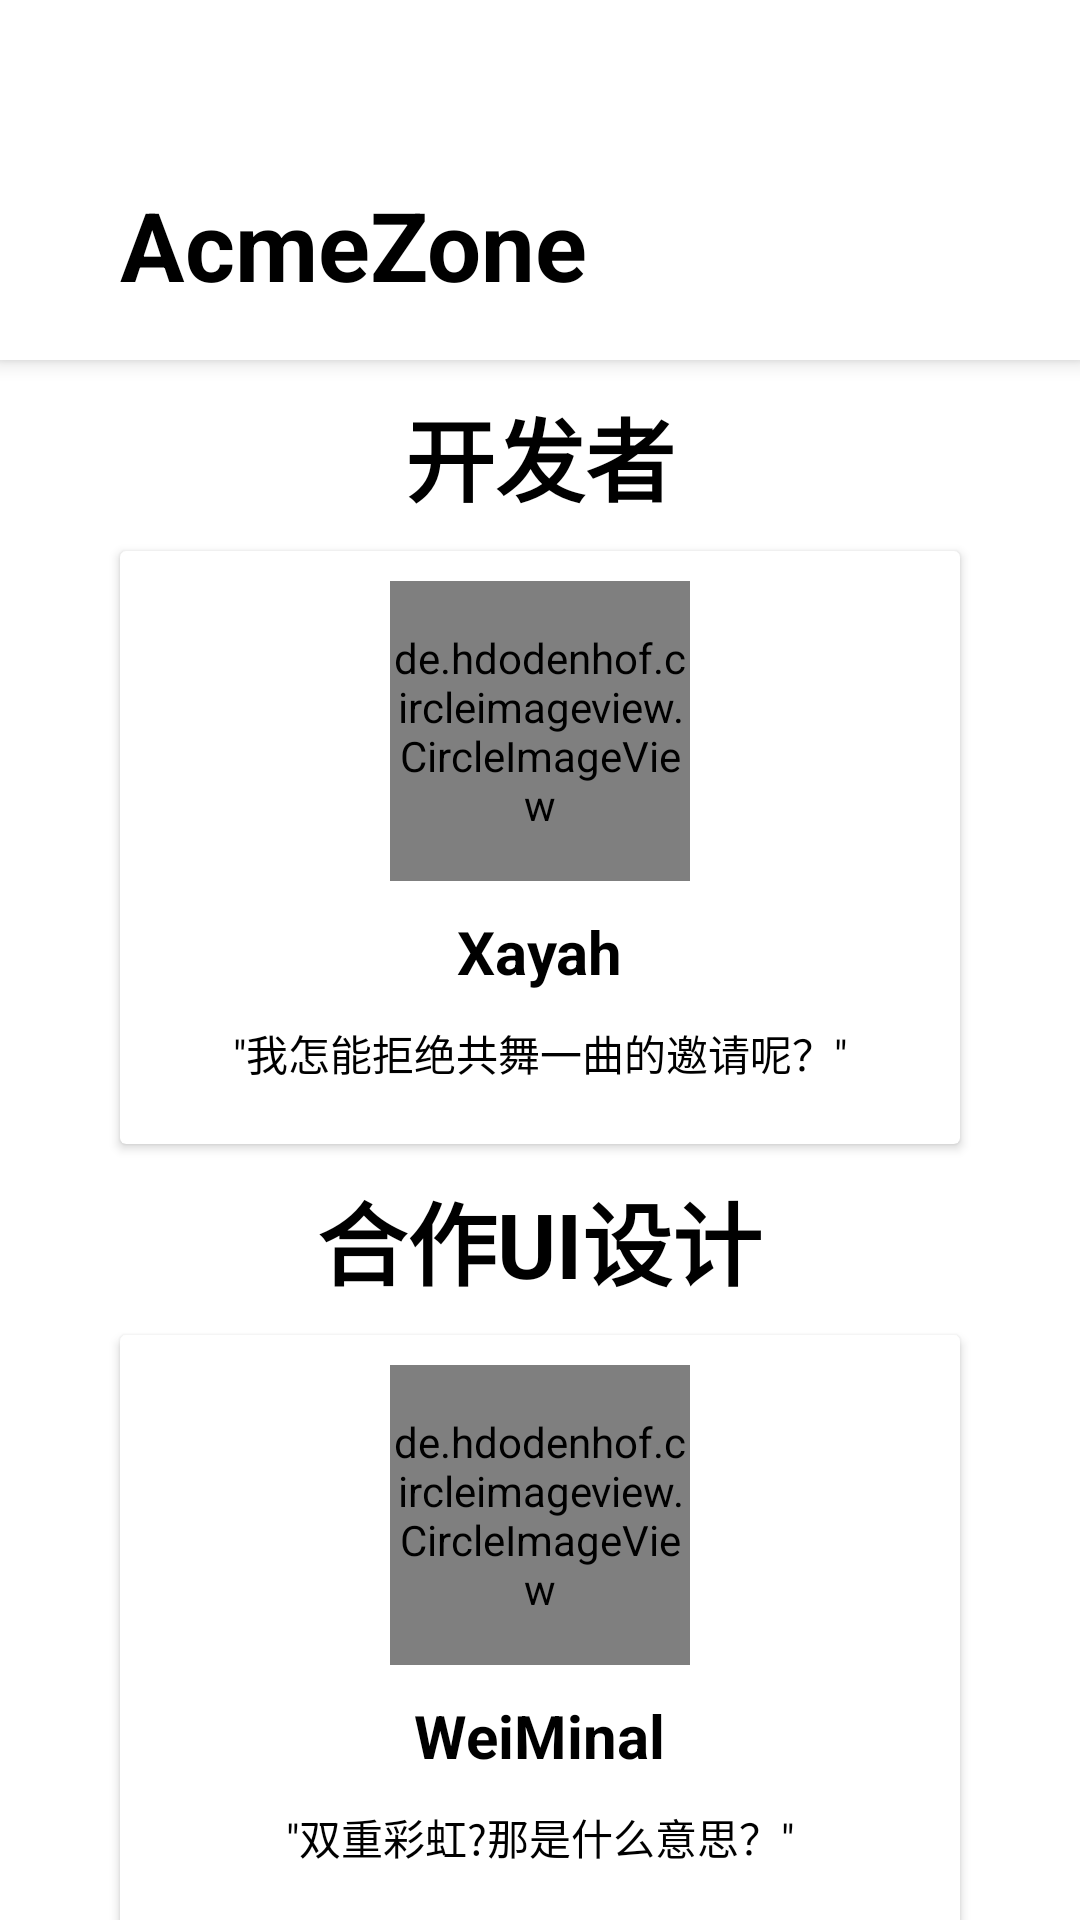

Produce the Android XML layout that renders to this screen, including the resource entries it uses.
<!-- AndroidManifest.xml: application theme Theme.AcmeZone -->
<!-- res/layout/activity_about_app.xml -->
<?xml version="1.0" encoding="utf-8"?>
<androidx.coordinatorlayout.widget.CoordinatorLayout xmlns:android="http://schemas.android.com/apk/res/android"
    xmlns:tools="http://schemas.android.com/tools"
    xmlns:app="http://schemas.android.com/apk/res-auto"
    android:layout_width="match_parent"
    android:layout_height="match_parent">

    <com.google.android.material.appbar.AppBarLayout
        android:id="@+id/about_app_appbar"
        android:layout_height="wrap_content"
        android:layout_width="match_parent">
        <com.google.android.material.appbar.CollapsingToolbarLayout
            android:layout_width="match_parent"
            android:layout_height="match_parent"
            app:toolbarId="@+id/toolbar"
            app:layout_scrollFlags="noScroll"
            app:contentScrim="?attr/colorPrimary">
            <LinearLayout
                android:layout_width="match_parent"
                android:layout_height="wrap_content"
                android:orientation="vertical">

                <RelativeLayout
                    android:layout_width="match_parent"
                    android:layout_height="60dp">

                    <ImageView
                        android:id="@+id/about_app_imageView_back"
                        android:layout_width="wrap_content"
                        android:layout_height="wrap_content"
                        android:layout_centerVertical="true"
                        android:layout_marginStart="40dp"
                        android:src="@drawable/appbar_ic_back"
                        tools:ignore="ContentDescription" />
                </RelativeLayout>

                <RelativeLayout
                    android:layout_width="match_parent"
                    android:layout_height="60dp">

                    <TextView
                        android:id="@+id/about_app_textView_welcome"
                        android:layout_width="wrap_content"
                        android:layout_height="wrap_content"
                        android:layout_marginStart="40dp"
                        android:text="AcmeZone"
                        android:textColor="@color/black"
                        android:textSize="32sp"
                        android:textStyle="bold" />
                </RelativeLayout>
            </LinearLayout>

        </com.google.android.material.appbar.CollapsingToolbarLayout>
    </com.google.android.material.appbar.AppBarLayout>

    <androidx.core.widget.NestedScrollView
        android:layout_width="match_parent"
        android:layout_height="match_parent"
        android:fillViewport="true"
        app:layout_behavior="com.google.android.material.appbar.AppBarLayout$ScrollingViewBehavior">
        <androidx.constraintlayout.widget.ConstraintLayout
            android:layout_width="match_parent"
            android:layout_height="match_parent"
            tools:context=".Activity.ActivityAboutApp">
            <LinearLayout
                app:layout_constraintTop_toTopOf="parent"
                app:layout_constraintLeft_toLeftOf="parent"
                android:layout_width="match_parent"
                android:layout_height="wrap_content"
                android:orientation="vertical">

                <TextView
                    android:layout_width="wrap_content"
                    android:layout_height="wrap_content"
                    android:text="开发者"
                    android:layout_marginTop="10dp"
                    android:layout_gravity="center"
                    android:textColor="@color/black"
                    android:textSize="30sp"
                    android:textStyle="bold" />

                <androidx.cardview.widget.CardView
                    android:layout_width="match_parent"
                    android:layout_marginLeft="40dp"
                    android:layout_marginRight="40dp"
                    android:layout_marginTop="10dp"
                    android:layout_gravity="center"
                    android:layout_height="wrap_content">


                    <LinearLayout
                        android:layout_width="match_parent"
                        android:layout_height="match_parent"
                        android:layout_marginBottom="20dp"
                        android:layout_marginTop="10dp"
                        android:orientation="vertical">

                        <de.hdodenhof.circleimageview.CircleImageView
                            android:transitionName="head_logo"
                            android:layout_width="100dp"
                            android:layout_height="100dp"
                            android:layout_gravity="center"
                            android:src="@drawable/xayah" />

                        <TextView
                            android:layout_width="wrap_content"
                            android:layout_height="wrap_content"
                            android:text="Xayah"
                            android:layout_marginTop="10dp"
                            android:layout_gravity="center"
                            android:textColor="@color/black"
                            android:textSize="20sp"
                            android:textStyle="bold" />

                        <TextView
                            android:layout_width="wrap_content"
                            android:layout_height="wrap_content"
                            android:layout_marginTop="10dp"
                            android:text="&quot;我怎能拒绝共舞一曲的邀请呢？&quot;"
                            android:layout_gravity="center"
                            android:textColor="@color/black" />
                    </LinearLayout>

                </androidx.cardview.widget.CardView>

                <TextView
                    android:layout_width="wrap_content"
                    android:layout_height="wrap_content"
                    android:text="合作UI设计"
                    android:layout_marginTop="10dp"
                    android:layout_gravity="center"
                    android:textColor="@color/black"
                    android:textSize="30sp"
                    android:textStyle="bold" />

                <androidx.cardview.widget.CardView
                    android:layout_width="match_parent"
                    android:layout_marginLeft="40dp"
                    android:layout_marginRight="40dp"
                    android:layout_marginTop="10dp"
                    android:layout_marginBottom="10dp"
                    android:layout_gravity="center"
                    android:layout_height="wrap_content">


                    <LinearLayout
                        android:layout_width="match_parent"
                        android:layout_height="match_parent"
                        android:layout_marginBottom="20dp"
                        android:layout_marginTop="10dp"
                        android:orientation="vertical">

                        <de.hdodenhof.circleimageview.CircleImageView
                            android:transitionName="head_logo"
                            android:layout_width="100dp"
                            android:layout_height="100dp"
                            android:layout_gravity="center"
                            android:src="@drawable/weiminal" />

                        <TextView
                            android:layout_width="wrap_content"
                            android:layout_height="wrap_content"
                            android:text="WeiMinal"
                            android:layout_marginTop="10dp"
                            android:layout_gravity="center"
                            android:textColor="@color/black"
                            android:textSize="20sp"
                            android:textStyle="bold" />

                        <TextView
                            android:layout_width="wrap_content"
                            android:layout_height="wrap_content"
                            android:layout_marginTop="10dp"
                            android:text="&quot;双重彩虹?那是什么意思？&quot;"
                            android:layout_gravity="center"
                            android:textColor="@color/black" />
                    </LinearLayout>

                </androidx.cardview.widget.CardView>
            </LinearLayout>
        </androidx.constraintlayout.widget.ConstraintLayout>

    </androidx.core.widget.NestedScrollView>


</androidx.coordinatorlayout.widget.CoordinatorLayout>
<!-- resources referenced by this layout -->
<resources>
  <color name="black">#FF000000</color>
  <!-- drawable xayah: png bitmap (drawable, 648437 bytes) -->
  <style name="Theme.AcmeZone" parent="Theme.MaterialComponents.DayNight.NoActionBar">
          
          <item name="colorPrimary">@color/white</item>
          <item name="colorPrimaryVariant">@color/white</item>
          <item name="colorOnPrimary">@color/white</item>
          
          <item name="colorSecondary">@color/teal_200</item>
          <item name="colorSecondaryVariant">@color/teal_700</item>
          <item name="colorOnSecondary">@color/black</item>
          
          <item name="android:statusBarColor" tools:targetApi="l">?attr/colorPrimaryVariant</item>
          <item name="android:windowLightStatusBar">true</item>
          
      </style>
  <color name="white">#FFFFFFFF</color>
  <color name="teal_200">#FF03DAC5</color>
  <color name="teal_700">#FF018786</color>
</resources>
